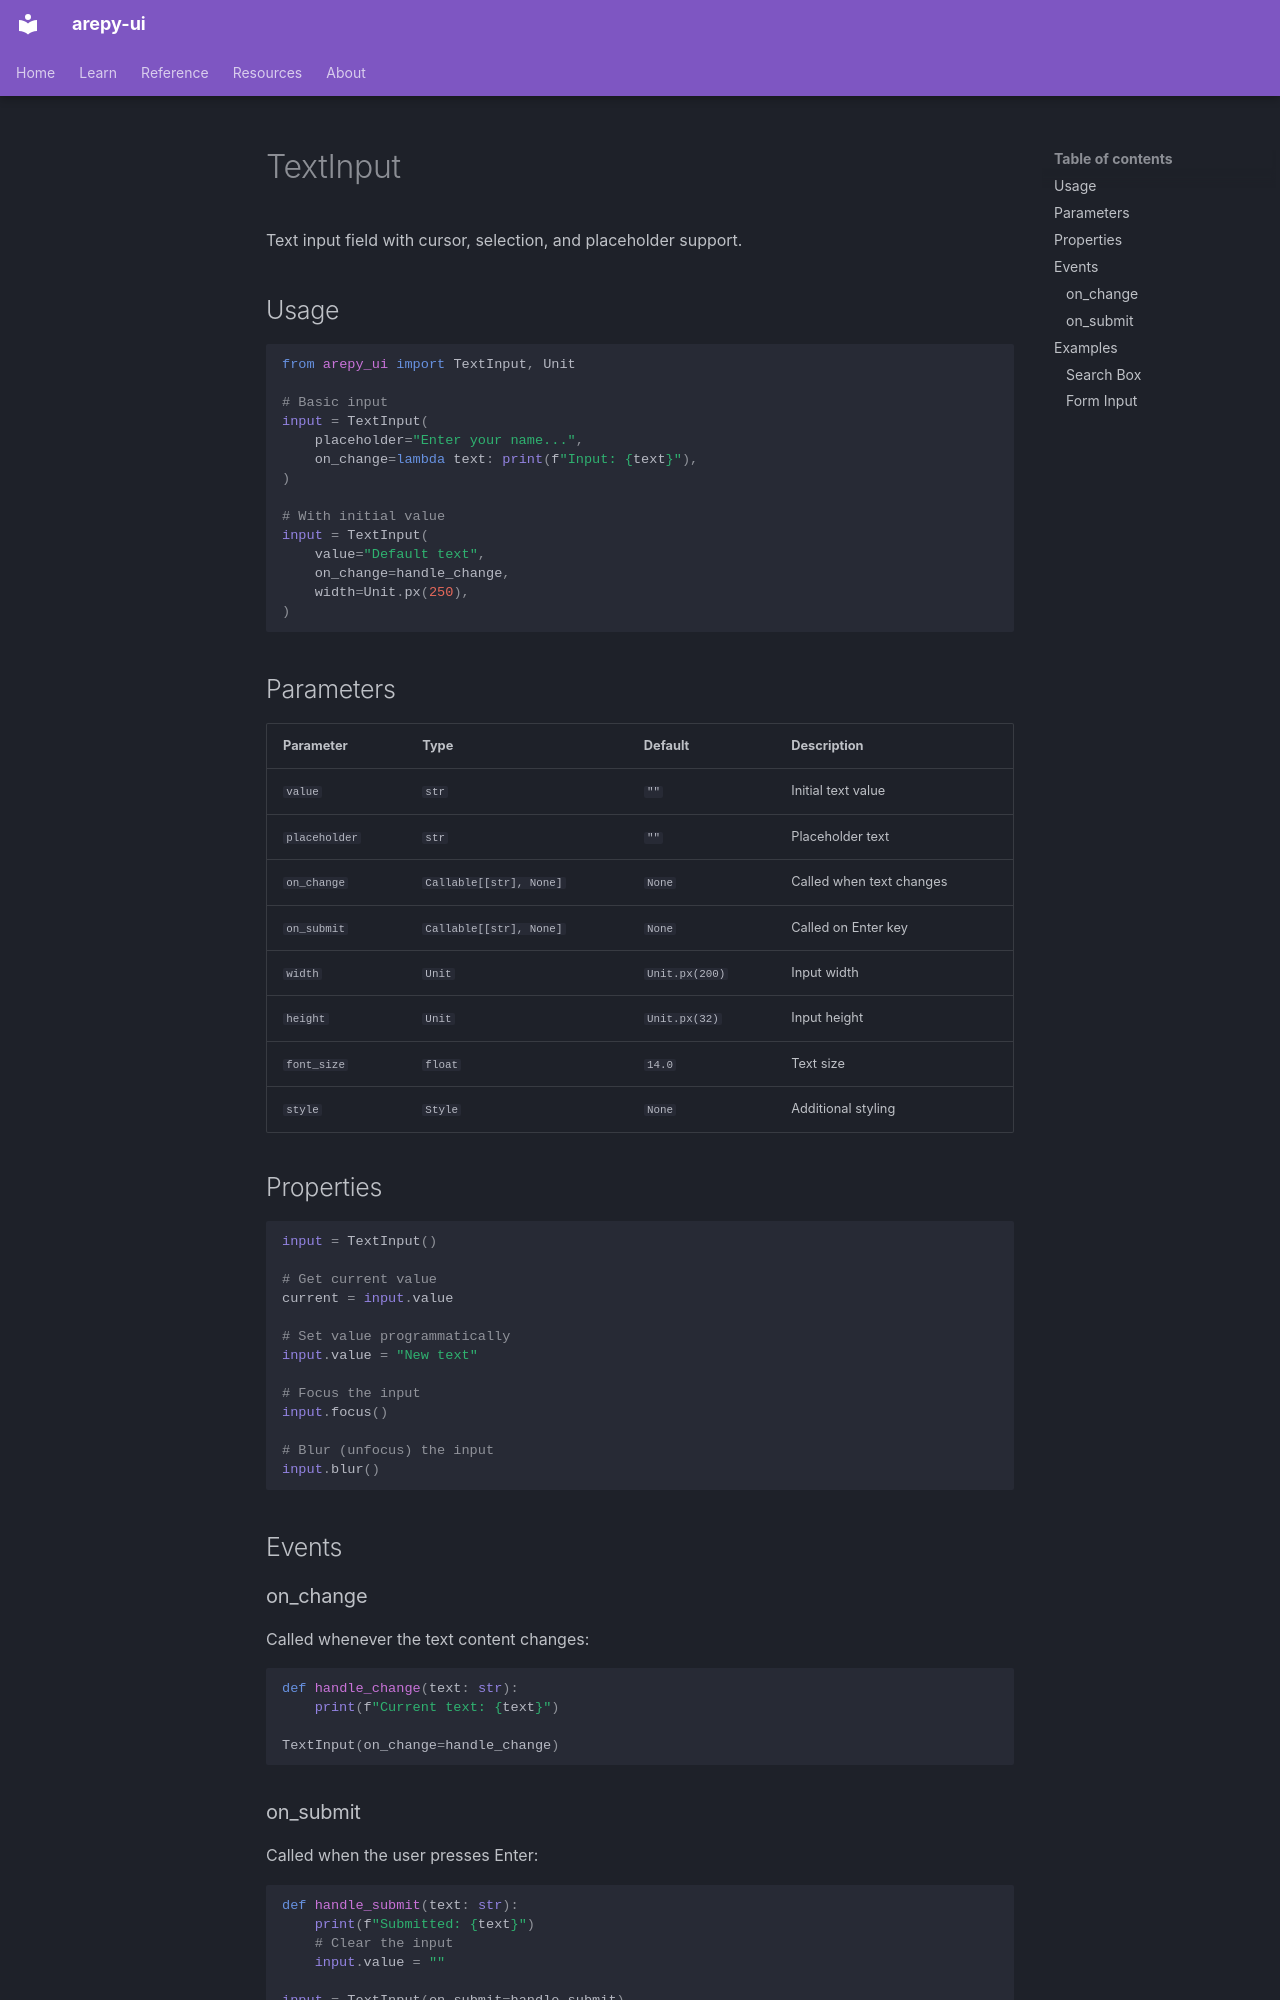

repository: Scr44gr/arepy-ui · page: components/textinput/index.html · generator: mkdocs

# TextInput

Text input field with cursor, selection, and placeholder support.

## Usage

```python
from arepy_ui import TextInput, Unit

# Basic input
input = TextInput(
    placeholder="Enter your name...",
    on_change=lambda text: print(f"Input: {text}"),
)

# With initial value
input = TextInput(
    value="Default text",
    on_change=handle_change,
    width=Unit.px(250),
)
```

## Parameters

| Parameter | Type | Default | Description |
|-----------|------|---------|-------------|
| `value` | `str` | `""` | Initial text value |
| `placeholder` | `str` | `""` | Placeholder text |
| `on_change` | `Callable[[str], None]` | `None` | Called when text changes |
| `on_submit` | `Callable[[str], None]` | `None` | Called on Enter key |
| `width` | `Unit` | `Unit.px(200)` | Input width |
| `height` | `Unit` | `Unit.px(32)` | Input height |
| `font_size` | `float` | `14.0` | Text size |
| `style` | `Style` | `None` | Additional styling |

## Properties

```python
input = TextInput()

# Get current value
current = input.value

# Set value programmatically
input.value = "New text"

# Focus the input
input.focus()

# Blur (unfocus) the input
input.blur()
```

## Events

### on_change

Called whenever the text content changes:

```python
def handle_change(text: str):
    print(f"Current text: {text}")

TextInput(on_change=handle_change)
```
